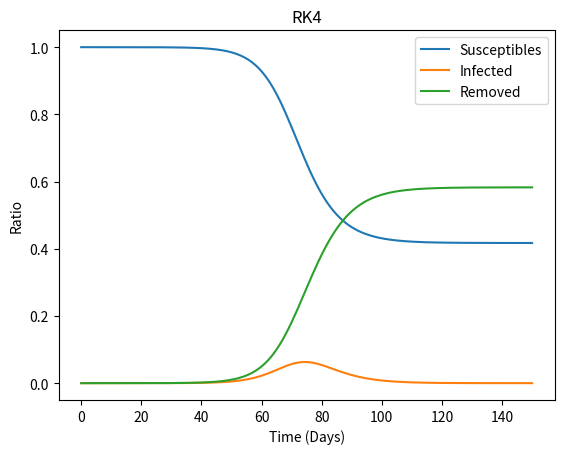

Here is the Python script that generated this plot:
import numpy as np
from scipy.optimize import fsolve


def solve(func, y0, t, method="RK4", args=()):
    """
    Solve the ODE-System given by the differential equation system in f.

    Args:
        func: Function implementing the differential equation system with function call func(y, t, args)
        y0: Vector of initial values
        t: Vector of time points in ascending order in equidistant steps
        method: Method to solve the ODE-System. Default is 'RK4'
        args: Arguments used in the ODE-System

    Returns:
        result: Path of given variables at time steps t
    """
    if method.lower() == "expliciteuler":
        return forwardEuler(func, y0, t, args)
    elif method.lower() == "impliciteuler":
        return backwardEuler(func, y0, t, args)
    elif method.lower() == "rk4":
        return RK4(func, y0, t, args)
    else:
        raise ValueError(f"Method {method} not implemented.")
    pass


def forwardEuler(func, y0, t, args):
    result = np.zeros((np.size(t), np.size(y0)))
    result[0] = y0
    dt = t[1] - t[0]
    for i in range(np.size(t) - 1):
        dydt = func(result[i], t[i], args)
        result[i + 1] = result[i] + dt * dydt
    return result


def backwardEuler(func, y0, t, args):
    result = np.zeros((np.size(t), np.size(y0)))
    result[0, :] = y0
    dt = t[1] - t[0]
    for i in range(np.size(t) - 1):
        dydt_eq = lambda y: y - (result[i] + dt * func(y, t[i+1], args))
        result[i + 1] = fsolve(dydt_eq, result[i])
    return result


def RK4(func, y0, t, args):
    result = np.zeros((np.size(t), np.size(y0)))
    result[0] = y0
    dt = t[1] - t[0]
    for i in range(np.size(t) - 1):
        k1 = func(result[i], t[i], args)
        k2 = func(result[i] + (k1 * dt) / 2, t[i] + dt / 2, args)
        k3 = func(result[i] + (k2 * dt) / 2, t[i] + dt/ 2, args)
        k4 = func(result[i] + k3 * dt, t[i] + dt, args)
        result[i + 1] = result[i] + dt * (k1 + 2 * k2 + 2 * k3 + k4) / 6
    return result


if __name__ == "__main__":
    import matplotlib.pyplot as plt

    def sir(y, t, args):
        beta, gamma = args
        S, I, R = y
        dSdt = -beta * S * I
        dIdt = beta * S * I - gamma * I
        dRdt = gamma * I
        return np.array([dSdt, dIdt, dRdt])

    y0 = np.array([0.99999873, 1.27e-6, 0])
    t = np.arange(0, 151)
    args = (1/2, 1/3)
    method = "RK4"

    result = solve(sir, y0, t, method, args)

    fig, ax = plt.subplots()
    ax.set_title(method)
    ax.set_xlabel("Time (Days)")
    ax.set_ylabel("Ratio")
    ax.plot(t, result[:, 0], label="Susceptibles")
    ax.plot(t, result[:, 1], label="Infected")
    ax.plot(t, result[:, 2], label="Removed")
    ax.legend()
    plt.show()
